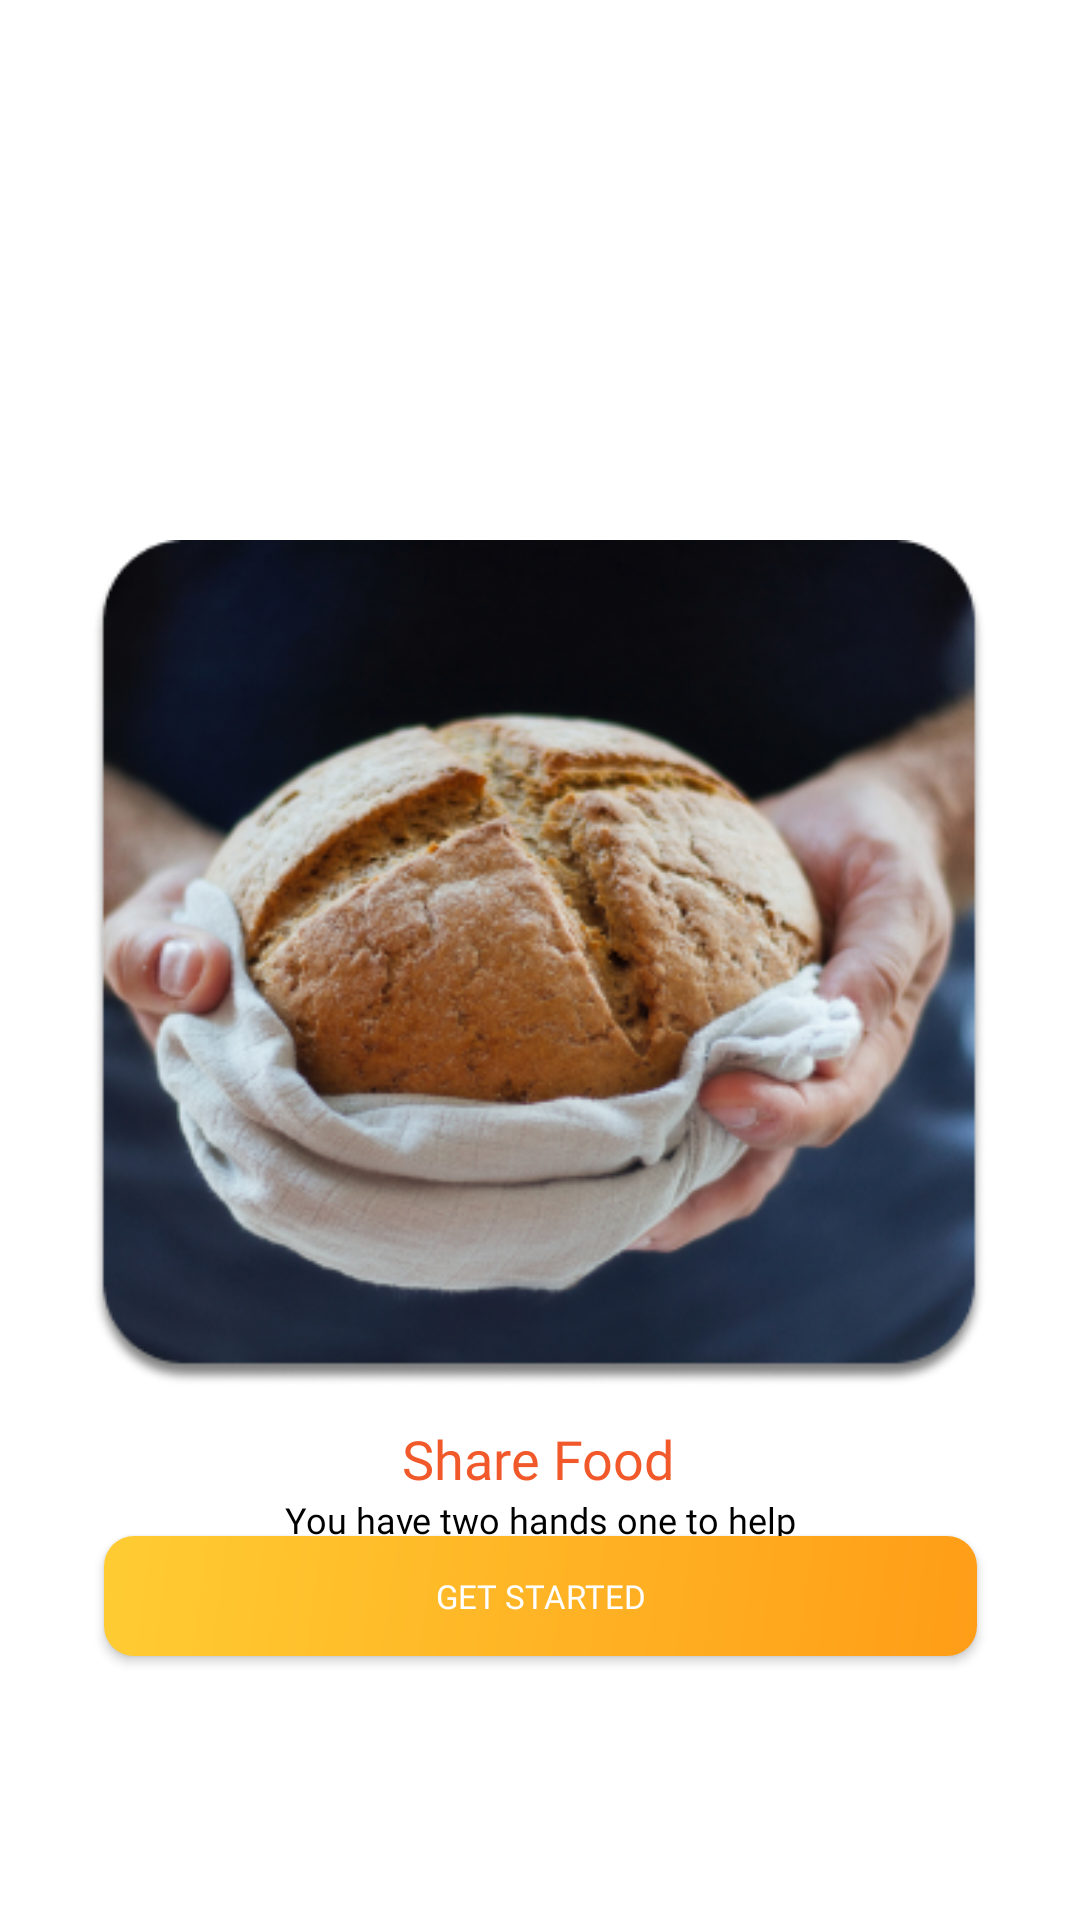

Produce the Android XML layout that renders to this screen, including the resource entries it uses.
<!-- AndroidManifest.xml: application theme Theme.DumnoFood -->
<!-- res/layout/fragment_start1.xml -->
<?xml version="1.0" encoding="utf-8"?>
<androidx.constraintlayout.widget.ConstraintLayout xmlns:android="http://schemas.android.com/apk/res/android"
    xmlns:app="http://schemas.android.com/apk/res-auto"
    xmlns:tools="http://schemas.android.com/tools"
    android:layout_width="match_parent"
    android:layout_height="match_parent"
    tools:context=".fragmentGetStarted.start1Fragment">


    <ImageView
        android:id="@+id/imageView2"
        android:layout_width="314dp"
        android:layout_height="282dp"
        android:layout_marginTop="180dp"
        android:src="@drawable/start1img"
        app:layout_constraintEnd_toEndOf="parent"
        app:layout_constraintHorizontal_bias="0.494"
        app:layout_constraintStart_toStartOf="parent"
        app:layout_constraintTop_toTopOf="parent" />

    <TextView
        android:id="@+id/textView2"
        android:layout_width="wrap_content"
        android:layout_height="wrap_content"
        android:layout_marginTop="12dp"
        android:fontFamily="@font/poppinssemibold"
        android:text="Share Food"
        android:textColor="@color/color5"
        android:textSize="18sp"
        app:layout_constraintEnd_toEndOf="parent"
        app:layout_constraintHorizontal_bias="0.498"
        app:layout_constraintStart_toStartOf="parent"
        app:layout_constraintTop_toBottomOf="@+id/imageView2" />

    <TextView
        android:id="@+id/textView3"
        android:layout_width="206dp"
        android:layout_height="wrap_content"
        android:fontFamily="@font/poppinssemibold"
        android:text="@string/gtstart1"
        android:textAlignment="center"
        android:textColor="@color/black"
        android:textSize="12sp"
        app:layout_constraintEnd_toEndOf="parent"
        app:layout_constraintStart_toStartOf="parent"
        app:layout_constraintTop_toBottomOf="@+id/textView2" />

    <androidx.appcompat.widget.AppCompatButton
        android:id="@+id/buttongtstart"
        android:layout_width="291dp"
        android:layout_height="40dp"
        android:layout_marginBottom="88dp"
        android:background="@drawable/btn_color2"
        android:ems="18"
        android:fontFamily="@font/poppinsextrabold"
        android:text="Get Started"
        android:textColor="@color/textputih"
        android:textSize="11sp"
        app:layout_constraintBottom_toBottomOf="parent"
        app:layout_constraintEnd_toEndOf="parent"
        app:layout_constraintStart_toStartOf="parent" />


</androidx.constraintlayout.widget.ConstraintLayout>
<!-- resources referenced by this layout -->
<resources>
  <color name="black">#FF000000</color>
  <color name="color5">#F1592A</color>
  <color name="textputih">#FFFFFFFF</color>
  <!-- drawable btn_color2 (drawable) -->
  <?xml version="1.0" encoding="utf-8"?>
  <shape
      xmlns:android="http://schemas.android.com/apk/res/android"
      android:shape="rectangle">
      <corners android:radius="10dp"/>
      <gradient
          android:type="linear"
          android:startColor="#FFCC33"
          android:endColor="#FF9D17"
          android:angle="315"
          />
  
  </shape>
  <!-- drawable start1img: png bitmap (drawable, 171738 bytes) -->
  <string name="gtstart1">You have two hands one to help yourself, the second to help others.</string>
  <style name="Theme.DumnoFood" parent="Theme.MaterialComponents.DayNight.DarkActionBar">
          
          <item name="colorPrimary">@color/orange2</item>
          <item name="colorPrimaryVariant">@color/purple_700</item>
          <item name="colorOnPrimary">@color/white</item>
          
          <item name="colorSecondary">@color/teal_200</item>
          <item name="colorSecondaryVariant">@color/teal_700</item>
          <item name="colorOnSecondary">@color/black</item>
  
          
          <item name="android:statusBarColor">@color/orange2</item>
  
          
  
  
          
      </style>
  <color name="orange2">#FFC42E</color>
  <color name="purple_700">#FF3700B3</color>
  <color name="white">#FFFFFF</color>
  <color name="teal_200">#FF03DAC5</color>
  <color name="teal_700">#FF018786</color>
</resources>
